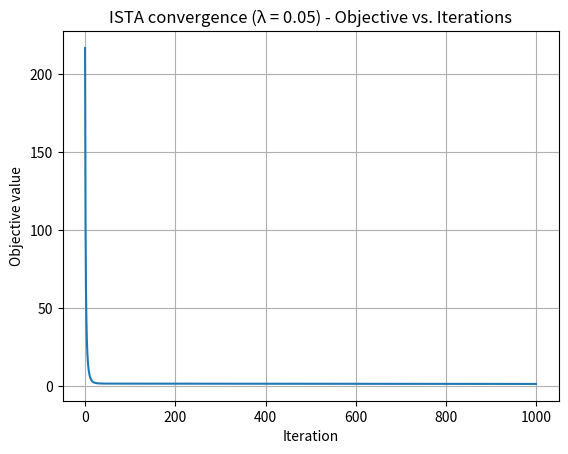

Reproduce this figure in Python. (Note: this script raises an exception after producing the figure.)
import numpy as np
import matplotlib.pyplot as plt

def make_synthetic_data(m=120, n=300, k=15, noise_std=0.01, seed=0):

    rng = np.random.default_rng(seed)

    A = rng.normal(size=(m, n))

    x_true = np.zeros(n)
    idx = rng.choice(n, size=k, replace=False)
    x_true[idx] = rng.normal(loc=0.0, scale=1.0, size=k)

    noise = noise_std * rng.normal(size=m)
    b = A @ x_true + noise  # b = Ax* + noise

    return A, b, x_true

def lasso_objective(A, b, x, lam):
    r = A @ x - b
    return 0.5 * (r @ r) + lam * np.linalg.norm(x, 1)

def grad_least_squares(A, b, x):
    return A.T @ (A @ x - b)

def soft_threshold(z, t):
    return np.sign(z) * np.maximum(np.abs(z) - t, 0.0)

def lipschitz_step(A):
    smax = np.linalg.norm(A, 2)
    L = smax * smax
    return 1.0 / L



def ista(A, b, lam, max_iter=500, tol=1e-6):

    n = A.shape[1]
    x = np.zeros(n)
    step = lipschitz_step(A)

    history = {"obj": [], "nnz": []}

    for it in range(max_iter):

        g = grad_least_squares(A, b, x)
        x_next = soft_threshold(x - step * g, step * lam)

        obj = lasso_objective(A, b, x_next, lam)
        history["obj"].append(obj)
        history["nnz"].append(int(np.count_nonzero(x_next)))

        if np.linalg.norm(x_next - x) <= tol * max(1.0, np.linalg.norm(x)):
            x = x_next
            break

        x = x_next

    return x, history


if __name__ == "__main__":
    A, b, x_true = make_synthetic_data(m=120, n=300, k=15, noise_std=0.01, seed=0)

    lam = 0.05
    x_hat, hist = ista(A, b, lam, max_iter=1000)

    print("Recovered nonzeros:", np.count_nonzero(x_hat))
    print("Final objective:", hist["obj"][-1])
    print("L2 error ||x_hat - x_true||:", np.linalg.norm(x_hat - x_true))

    # ---- Plot 1: Objective value ----
    plt.figure()
    plt.plot(hist["obj"])
    plt.xlabel("Iteration")
    plt.ylabel("Objective value")
    plt.title(f"ISTA convergence (λ = {lam}) - Objective vs. Iterations")
    plt.grid(True)
    plt.savefig("figures/objective_vs_iterations.png", dpi=300, bbox_inches="tight")
    plt.show()


    # ---- Plot 2: Nonzero count ----
    plt.figure()
    plt.plot(hist["nnz"])
    plt.xlabel("Iteration")
    plt.ylabel("Number of nonzeros")
    plt.title(f"Sparsity over iterations (λ = {lam})")
    plt.grid(True)
    plt.savefig("figures/sparsity-over-iterations.png", dpi=300, bbox_inches="tight")
    plt.show()

    # ---- Plot 3: Support comparison (x_true vs x_hat) ----
    plt.figure()
    plt.stem(x_true, linefmt='C0-', markerfmt='C0o', basefmt=" ", label='x_true')
    plt.stem(x_hat,  linefmt='C1-', markerfmt='C1x', basefmt=" ", label='x_hat')
    plt.xlabel("Index")
    plt.ylabel("Value")
    plt.title(f"True vs recovered coefficients (λ = {lam})")
    plt.legend()
    plt.grid(True)
    plt.savefig("figures/true-vs-recovered-coefficients.png", dpi=300, bbox_inches="tight")
    plt.show()


    # ---- Plot 4: lambda sweep ----
    lams = [0.005, 0.01, 0.02, 0.05, 0.1, 0.2]
    final_nnz = []
    final_err = []

    for lam_i in lams:
        x_hat_i, hist_i = ista(A, b, lam_i, max_iter=2000)
        final_nnz.append(np.count_nonzero(x_hat_i))
        final_err.append(np.linalg.norm(x_hat_i - x_true))

    plt.figure()
    plt.plot(lams, final_nnz, marker='o')
    plt.xscale("log")
    plt.xlabel("λ")
    plt.ylabel("Final number of nonzeros")
    plt.title("Sparsity vs λ")
    plt.grid(True)
    plt.savefig("figures/sparsity-vs-lambda.png", dpi=300, bbox_inches="tight")
    plt.show()

    plt.figure()
    plt.plot(lams, final_err, marker='o')
    plt.xscale("log")
    plt.xlabel("λ")
    plt.ylabel("||x_hat - x_true||_2")
    plt.title("Recovery error vs λ")
    plt.grid(True)
    plt.savefig("figures/recovery-error-vs-lambda.png", dpi=300, bbox_inches="tight")
    plt.show()